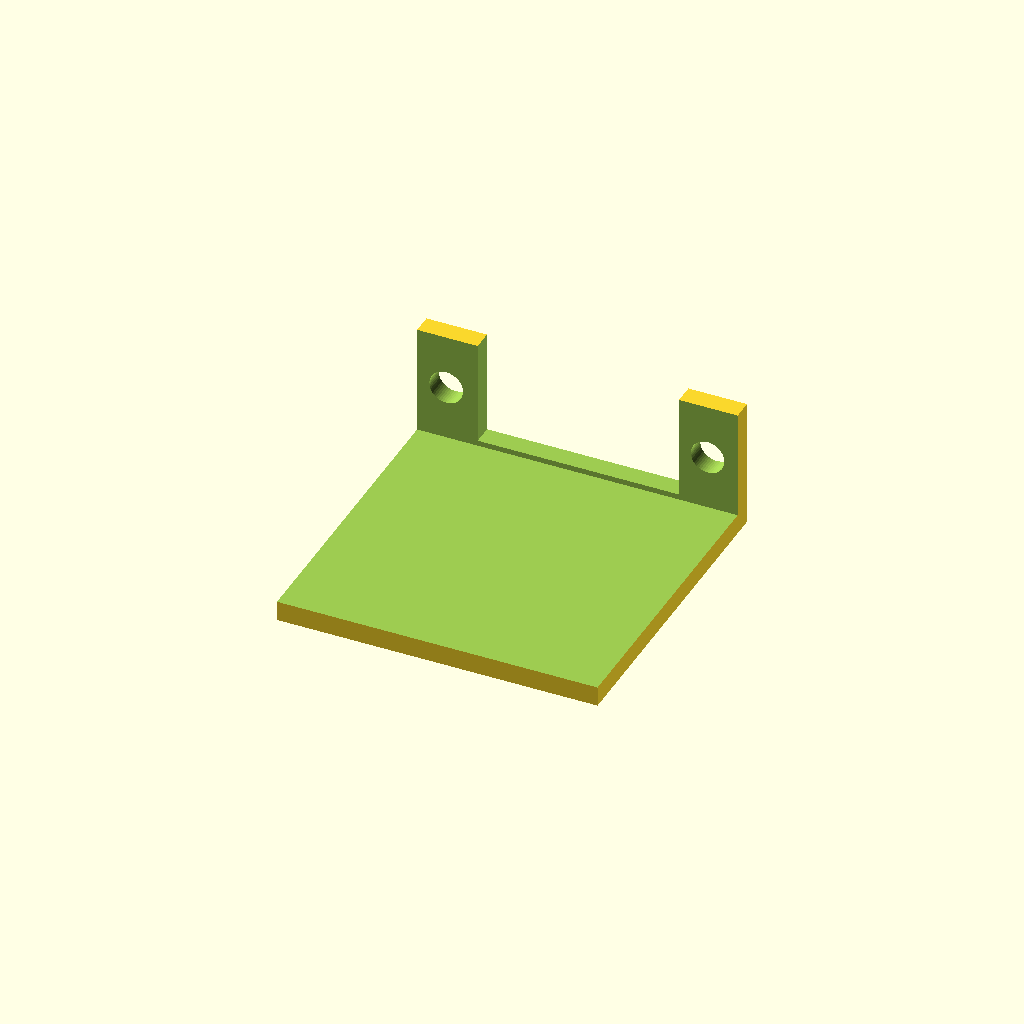
Cell 1 — every parameter at its default value.
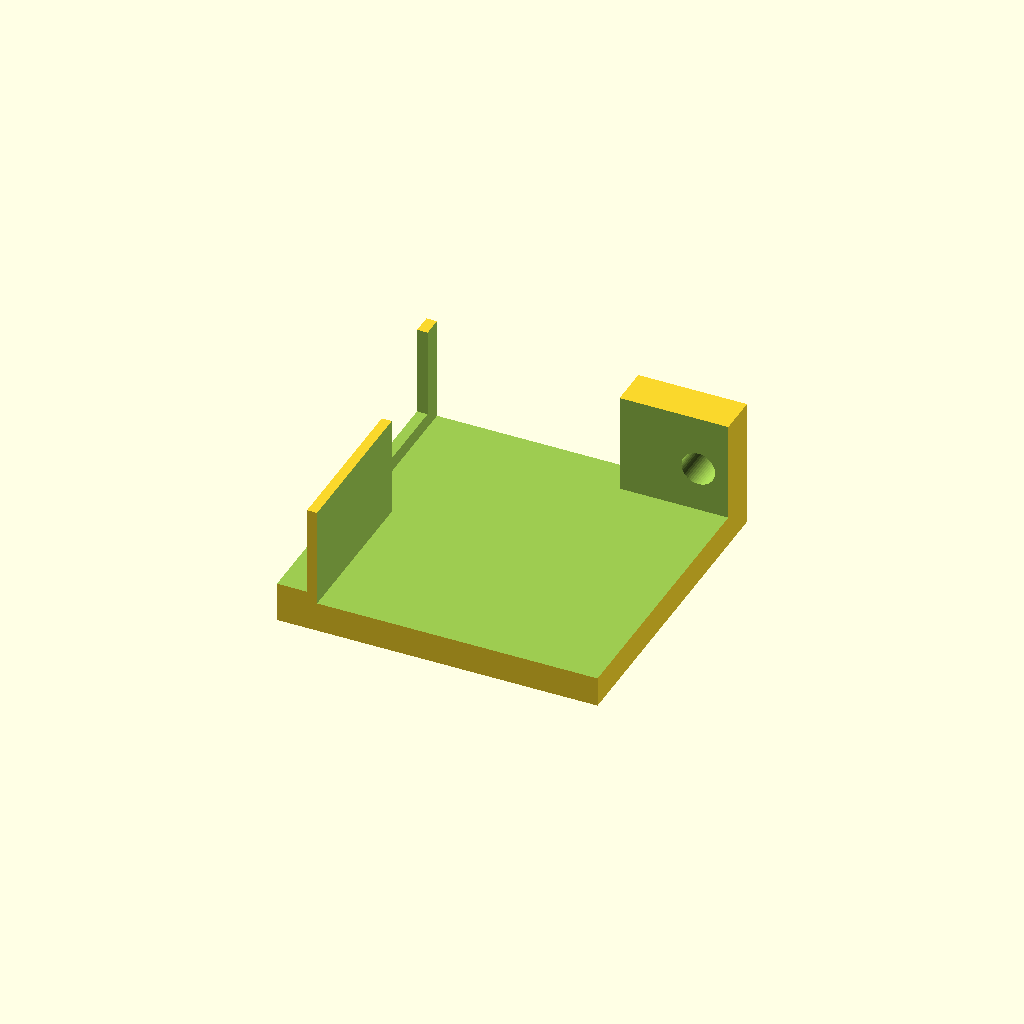
Cell 2 — wallTh set to 2, the other parameters unchanged.
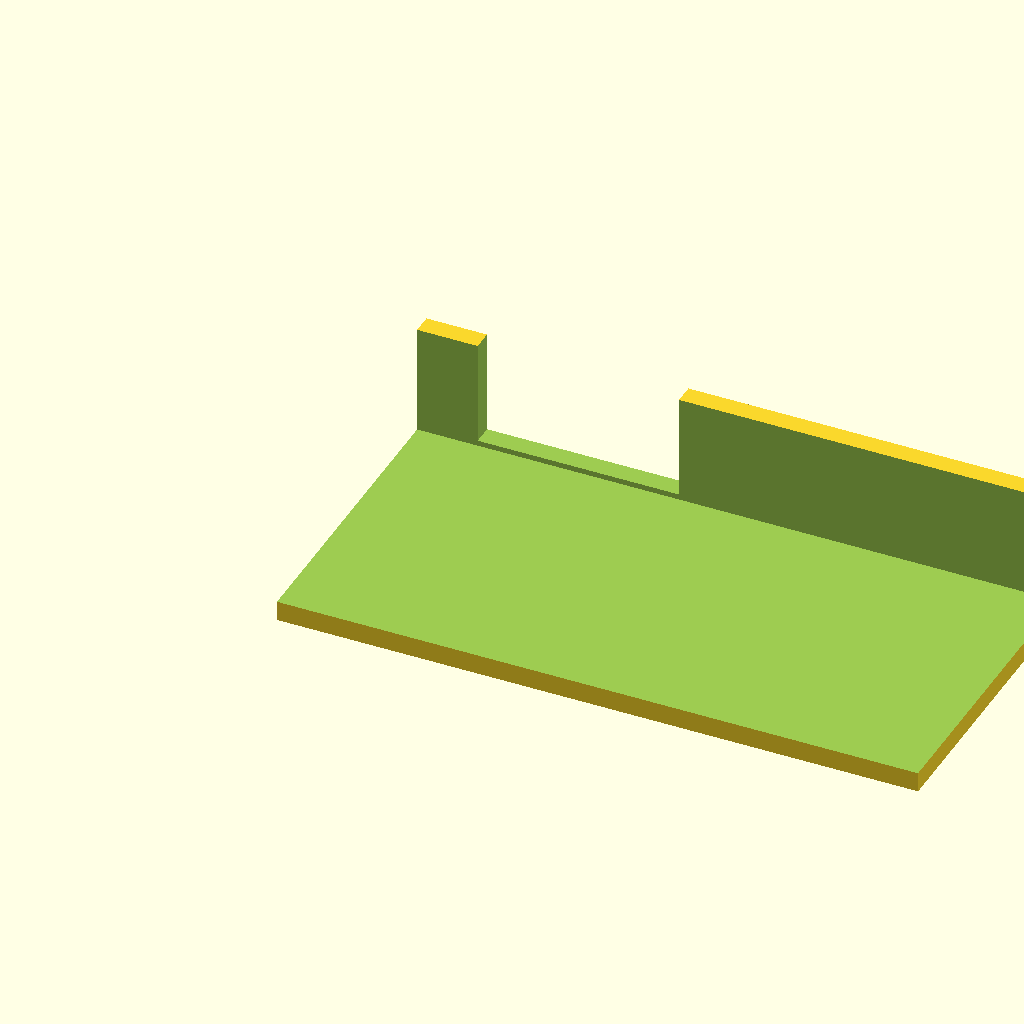
Cell 3: the same model with oLen = 64.
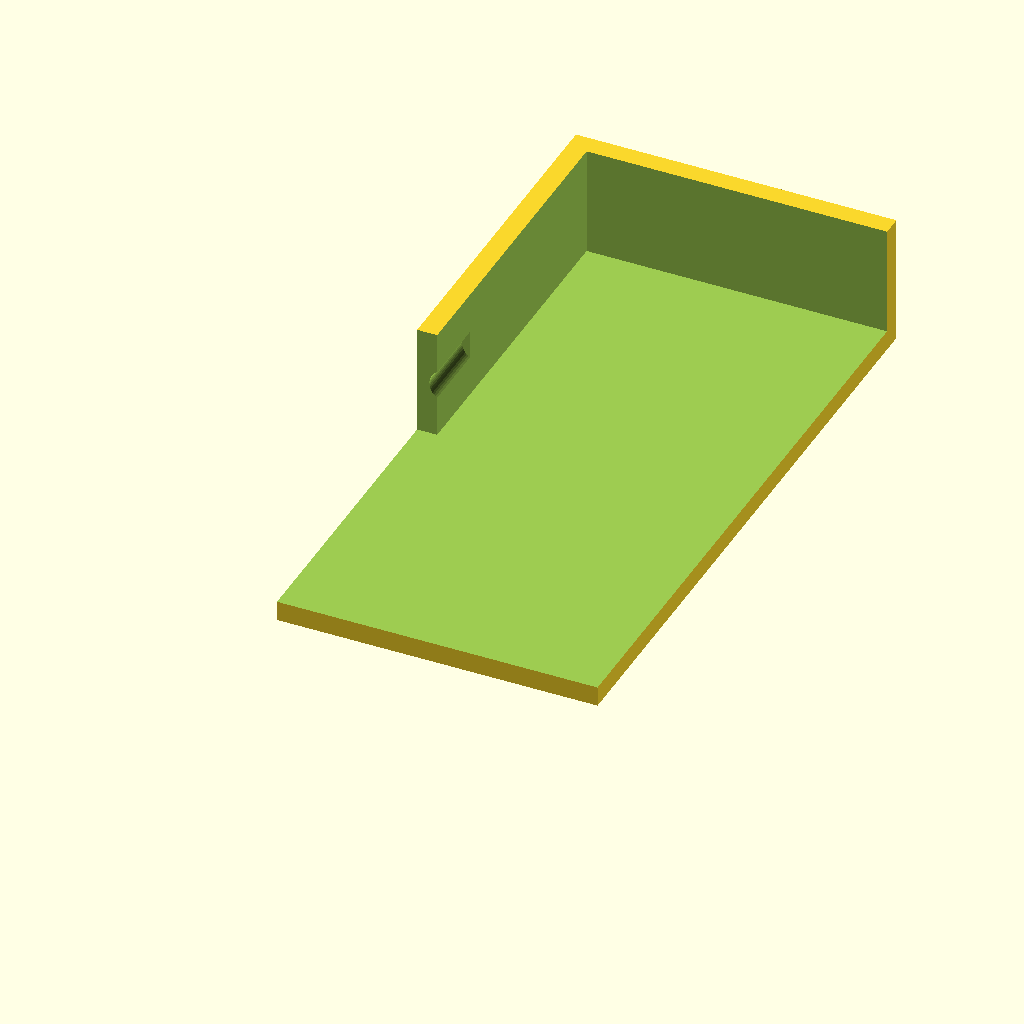
Cell 4: oWid = 64 (everything else at default).
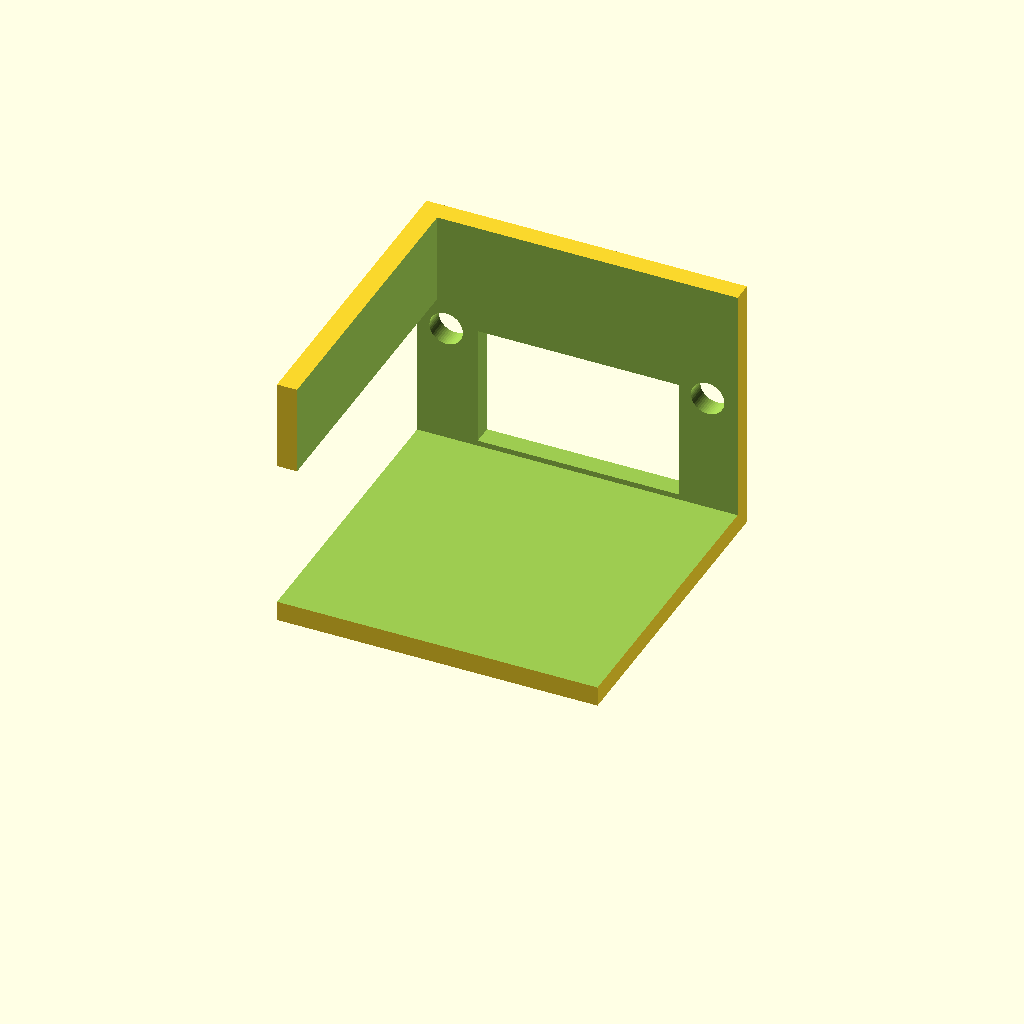
Cell 5: the same model with oHt = 26.
All cells are drawn from one camera (rotation 55°, 0°, 25°, orthographic, colour scheme Cornfield), so only the parameter changes between them.
OpenSCAD source file assets/HDMI_plug_block6.scad:
// Pi Eliminator Box 
// 2025-06-13 DMW
//==================================
include <MCAD/boxes.scad>
// include <BOLTS.scad>
//include </home/dave/.local/share/OpenSCAD/libraries/BOLTS.scad>
// Wall Thickness
wallTh = 1.0;

// Inner dimensions
iLen    = 25.0 - wallTh;
iWid    = 30.0 - wallTh;
iHt     = 30.0;

// Outer Dimensions 
oLen    = 32.0;
oWid    = 32.0;
//oHt  = 34.0 + (2 * wallTh);
oHt     = 13.0;

// Plug
pLen    = 20;
pWid    = 21.1;
pHt     = 10.1;

$fn = 50;

module boltholes()
{
    //ISO4014("M2", 5);
    //echo(get_dim(DIN125A_dims("M4"),"d1"));
    //echo(get_dim(dims,"d1"));
}

module main()
{
    // Main box
    difference()
    {
        // Outer dimensions
        cube([oLen, oWid, oHt], center = false);
        translate([2*wallTh, -(2*wallTh), wallTh+1])
        {
            // Inner region
            cube([oLen, oWid, oHt], center = false);
        }
//        translate([(pWid/2) - (6*wallTh), pLen - (2*wallTh), (pHt/2) + (2*wallTh)])
//        translate([(pWid/2) - (5*wallTh), pLen - (2*wallTh), (pHt/2) + (wallTh/2)])
        translate([((pWid/2) + 0.5) - (5*wallTh), pLen - (2*wallTh), (pHt/2)-2.5])
        {
            // Cutout for plug
            cube([pWid - 1.0, pLen, pHt+2], center = false);
        }
        translate([-1, -10, (2*wallTh)])
        {
            // Cutout for right side
            cube([4, pLen * 2, 15], center = false);
        }
        // Screw Holes
        translate([2.9, oLen, oHt/2 + 1 ])
        {
            rotate([90, 0, 0])
            {
                cylinder(h=10, d=3.35, center=true);
            }
        }
        translate([29.0, oLen, oHt/2 + 1 ])
        {
            rotate([90, 0, 0])
            {
                cylinder(h=10, d=3.35, center=true);
            }
        }
    }
}

main();
Customizer parameters (derived from the source; name, type, default, range or options):
wallTh: number, default 1
iHt: number, default 30
oLen: number, default 32
oWid: number, default 32
oHt: number, default 13
pLen: number, default 20
pWid: number, default 21.1
pHt: number, default 10.1
